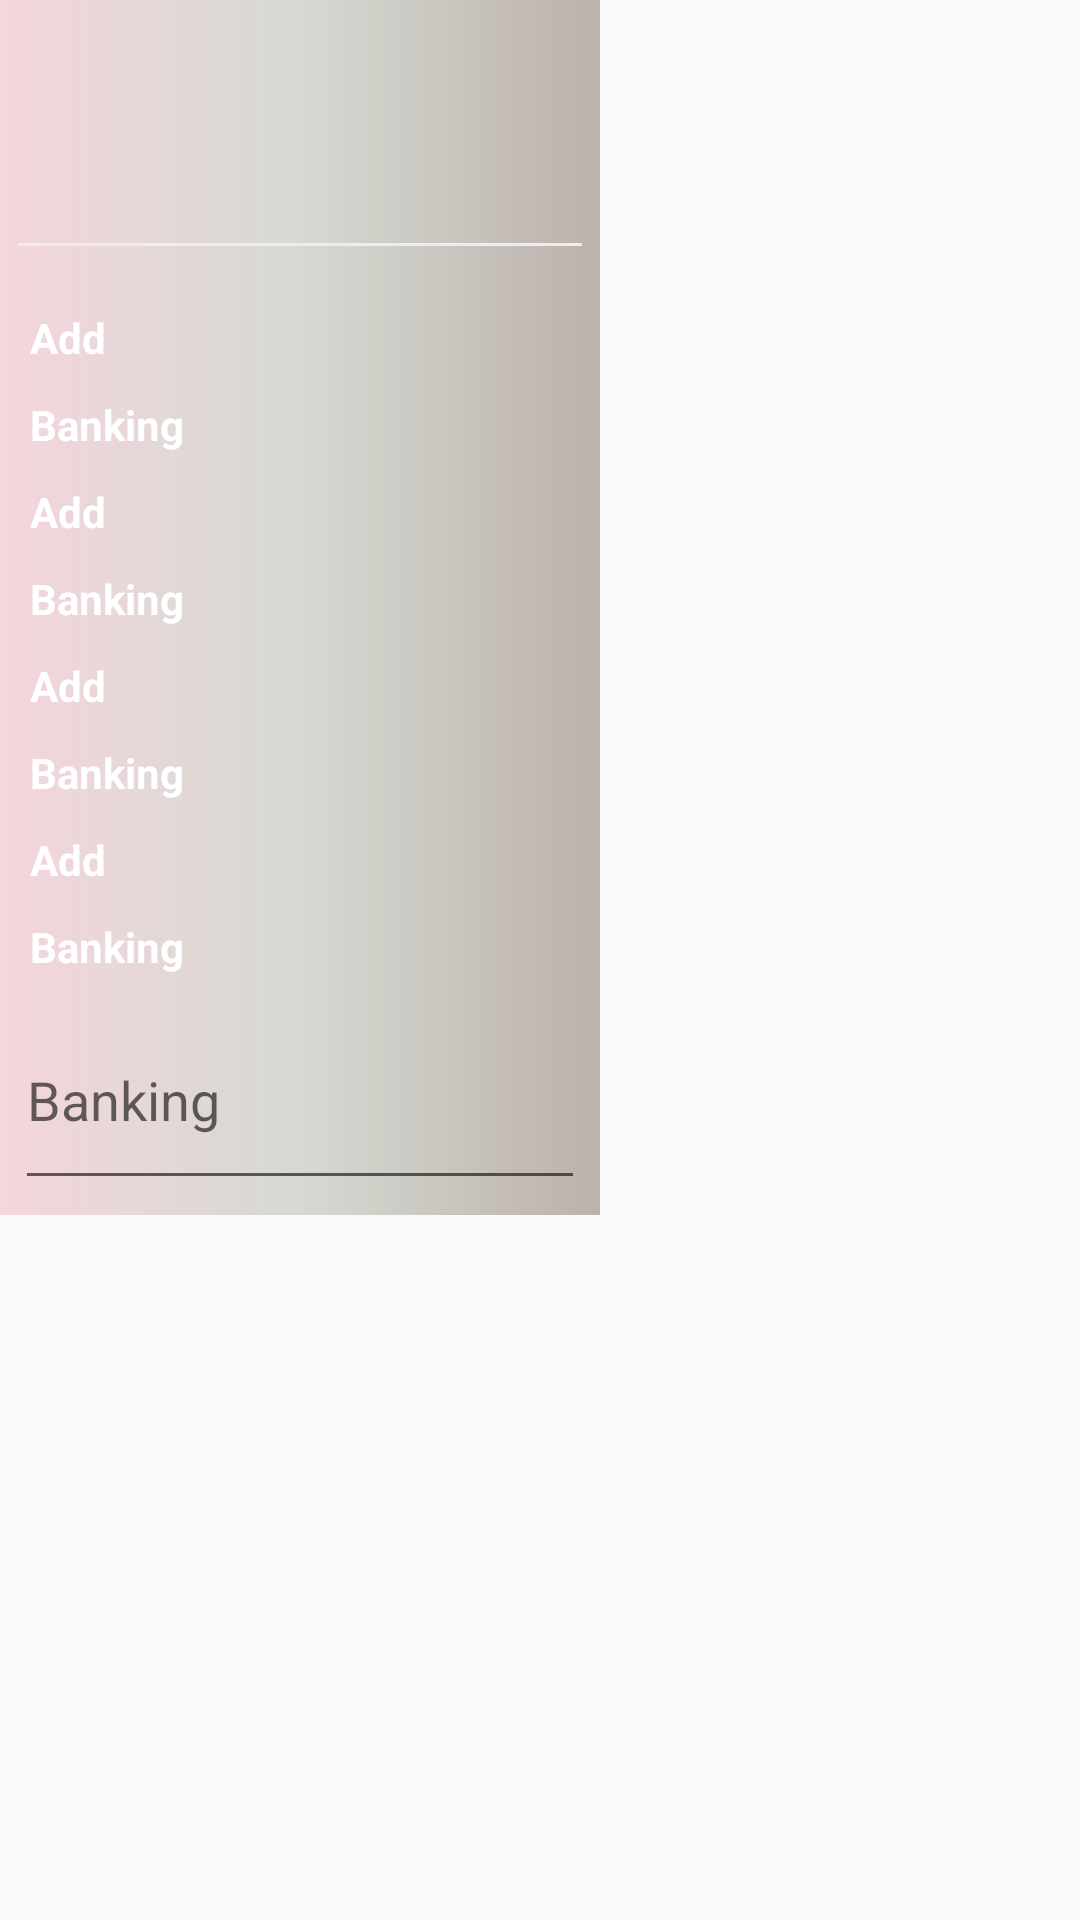

Reconstruct the res/layout file that produces this screen, plus the resources it refers to.
<!-- AndroidManifest.xml: application theme AppTheme -->
<!-- res/layout/header.xml -->
<?xml version="1.0" encoding="utf-8"?>
<android.support.constraint.ConstraintLayout xmlns:android="http://schemas.android.com/apk/res/android"
    android:layout_width="match_parent"
    android:layout_height="match_parent"
    xmlns:app="http://schemas.android.com/apk/res-auto">
    <LinearLayout
        android:layout_width="200dp"
        android:layout_height="wrap_content"
        android:padding="5dp"
        android:background="@drawable/gradient"
        android:orientation="vertical"
        >

        <ImageView
            android:layout_gravity="center"
            android:layout_width="75dp"
            android:layout_height="75dp"
            android:src="@drawable/ghostcoders"/>
        <View
            android:layout_width="match_parent"
            android:layout_height="1dp"
            android:background="@color/lightGrayLine"
            android:layout_margin="1dp"/>

        <TextView
            android:id="@+id/btnAdd"
           android:paddingTop="15dp"
            android:layout_width="match_parent"
            android:layout_height="wrap_content"
            android:text="@string/add"
            android:textStyle="bold"
            android:layout_margin="5dp"
            android:textColor="@color/white"/>

        <TextView
            android:layout_width="wrap_content"
            android:layout_height="wrap_content"
            android:text="@string/banking"
            android:textStyle="bold"
            android:layout_margin="5dp"
            android:textColor="@color/white"/>
        <TextView
            android:layout_width="match_parent"
            android:layout_height="wrap_content"
            android:text="@string/add"
            android:textStyle="bold"
            android:layout_margin="5dp"
            android:textColor="@color/white"/>

        <TextView
            android:layout_width="wrap_content"
            android:layout_height="wrap_content"
            android:text="@string/banking"
            android:textStyle="bold"
            android:layout_margin="5dp"
            android:textColor="@color/white"/>
        <TextView
            android:layout_width="match_parent"
            android:layout_height="wrap_content"
            android:text="@string/add"
            android:textStyle="bold"
            android:layout_margin="5dp"
            android:textColor="@color/white"/>

        <TextView
            android:layout_width="wrap_content"
            android:layout_height="wrap_content"
            android:text="@string/banking"
            android:textStyle="bold"
            android:layout_margin="5dp"
            android:textColor="@color/white"/>
        <TextView
            android:layout_width="match_parent"
            android:layout_height="wrap_content"
            android:text="@string/add"
            android:textStyle="bold"
            android:layout_margin="5dp"
            android:textColor="@color/white"/>

        <TextView
            android:layout_width="wrap_content"
            android:layout_height="wrap_content"
            android:text="@string/banking"
            android:textStyle="bold"
            android:layout_margin="5dp"
            android:textColor="@color/white"/>


        <EditText
            android:id="@+id/editText"
            android:layout_width="match_parent"
            android:layout_height="70dp"
            android:hint="@string/banking"
            android:ems="10"
            android:inputType="textMultiLine" />
    </LinearLayout>

</android.support.constraint.ConstraintLayout>
<!-- resources referenced by this layout -->
<resources>
  <color name="lightGrayLine">#ededed</color>
  <color name="white">#FFFFFF</color>
  <!-- drawable gradient (drawable) -->
  <?xml version="1.0" encoding="utf-8"?>
  <shape xmlns:android="http://schemas.android.com/apk/res/android"
      android:shape="rectangle">
      <gradient
          android:startColor="#3d46"
          android:centerColor="#3453"
          android:endColor="#5421"
          android:angle="0"/>
      <corners
          android:radius="0dp"/>
  </shape>
  <string name="add">Add</string>
  <string name="banking">Banking</string>g&gt;
  <style name="AppTheme" parent="Theme.AppCompat.Light.DarkActionBar">
          
          <item name="colorPrimary">@color/colorPrimary</item>
          <item name="colorPrimaryDark">@color/colorPrimaryDark</item>
          <item name="colorAccent">@color/colorAccent</item>
          <item name="cardViewStyle">@style/CardView</item>
      </style>
  <color name="colorPrimary">#3F51B5</color>
  <color name="colorPrimaryDark">#303F9F</color>
  <color name="colorAccent">#e67d0e1b</color>
</resources>
